pico-8 play session: mixed d-pad (fixed 12-tick cycle)

[t = 1 s] mixed d-pad (1.2s cycle ×~1): → ← ↑ ↓ + 🅾/❎ taps, ~1s
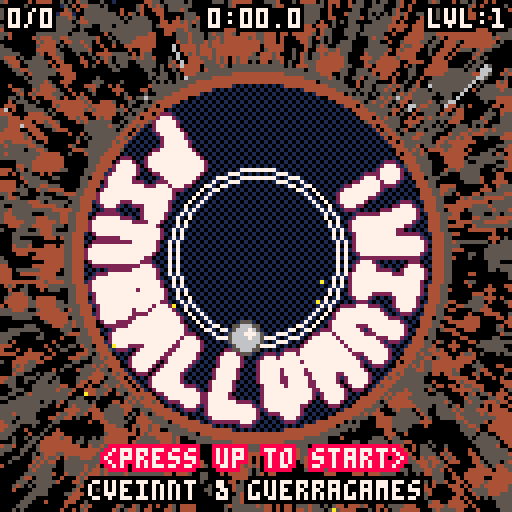
[t = 2 s] mixed d-pad (1.2s cycle ×~1): → ← ↑ ↓ + 🅾/❎ taps, ~2s
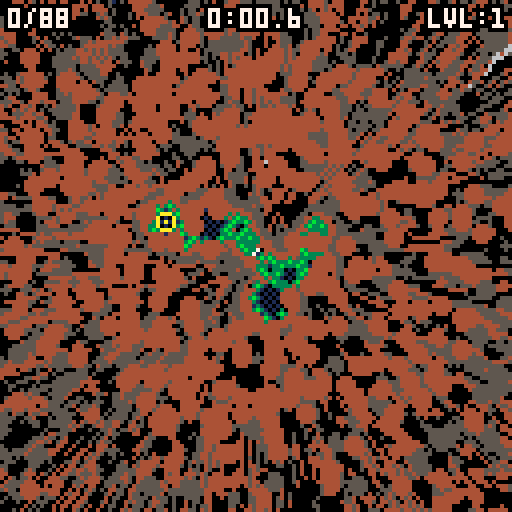

pico-8 cartridge
version 36
__lua__
--pinballvania
--by cveinnt
--originally by guerragames
poke(0x5f2d,1)

one_frame=1/60
cpu=stat(1)

game_time=0

--
cartdata("pinballvania")

game_saved=0
show_gameover=false

--
function game_load()
 game_time,current_level,new_game_plus=dget(0),dget(1),dget(2)
 current_level=max(1,current_level)
end

--
function game_save()
 dset(0,game_time)
 dset(1,current_level)
 dset(2,new_game_plus)
 
 game_saved=2
end

--
function game_reset()
 game_time,current_level,new_game_plus=0,1,0
 
 game_save()
 run()
end

--
align_l,align_r=1,2

function print_outline(t,x,y,c,bc,a)
 local ox=#t*2 
 if a==align_l then
  ox=0
 elseif a==align_r then
  ox=#t*4
 end
 local tx=x-ox
 color(bc)
 print(t,tx-1,y)print(t,tx-1,y-1)print(t,tx,y-1)print(t,tx+1,y-1)
 print(t,tx+1,y)print(t,tx+1,y+1)print(t,tx,y+1)print(t,tx-1,y+1)
 print(t,tx,y,c)
end

--
function time_to_text(time)
 local hours,mins,secs,fsecs=flr(time/3600),flr(time/60%60),flr(time%60),flr((time%60)*10)%10
 if(hours<0 or hours>9)return "8:59:59"
 local txt=hours>0 and hours..":" or ""
 txt=txt..((mins>=10 or hours==0) and mins or "0"..mins)
 txt=txt..(secs<10 and ":0"..secs or ":"..secs).."."..fsecs
 return txt
end

--
function dot(x1,y1,x2,y2)
 return x1*x2+y1*y2
end

--
function mag(x,y)
  local d=max(abs(x),abs(y))
  local n=min(abs(x),abs(y))/d
  return sqrt(n*n+1)*d
end

--
function normalize(x,y)
  local m=mag(x,y)
  return x/m,y/m,m
end

--
function next_i(l,i)
 i+=1
 if(i>#l)i=1
 return i
end

--
function find_next_i(l,i,active_count)
 if active_count>=#l then
  return nil,0
 end
 
 local o=l[i]
 while o.active do
  i=next_i(l,i)
  o=l[i]
 end
 
 return o,i
end

--
function reflect(x,y,nx,ny,restitution,friction)
 local d=dot(x,y,nx,ny)
 
 if d>0 then
  return x,y
 end

 local vnx,vny=-d*nx,-d*ny
 local tx,ty=x+vnx,y+vny
 
 local rx,ry=restitution*vnx+friction*tx,restitution*vny+friction*ty
 return rx,ry
end

-- matrix math

--
function matrix_rot(a)
 local sa=sin(a)
 local ca=cos(a)
 return {ca,-sa,0,
         sa,ca,0,
         0,0,1} 
end

--
function matrix_scale(s)
 return {s,0,0,
         0,s,0,
         0,0,1} 
end

--
function matrix_trans(tx,ty)
 return {1,0,tx,
         0,1,ty,
         0,0,1} 
end

--
function matrix_mul(a,b)
 return { a[1]*b[1]+a[2]*b[4]+a[3]*b[7],a[1]*b[2]+a[2]*b[5]+a[3]*b[8],a[1]*b[3]+a[2]*b[6]+a[3]*b[9],
          a[4]*b[1]+a[5]*b[4]+a[6]*b[7],a[4]*b[2]+a[5]*b[5]+a[6]*b[8],a[4]*b[3]+a[5]*b[6]+a[6]*b[9], 
          a[7]*b[1]+a[8]*b[4]+a[9]*b[7],a[7]*b[2]+a[8]*b[5]+a[9]*b[8],a[7]*b[3]+a[8]*b[6]+a[9]*b[9] }
end

--
function transform(v,m)
 return m[1]*v.x+m[2]*v.y+m[3],m[4]*v.x+m[5]*v.y+m[6]
end

--
function rotate_point( x, y, cosa, sina )
 return x*cosa - y*sina, x*sina + y*cosa
end

--
function scale_point( x, y, scalex, scaley )
 return scalex*x, scaley*y
end

------------------------
-- arrow
------------------------
arrow = {}
arrow.size = 5
arrow.scale = 1
arrow_disabled_t=5
--arrow.min_scale = 1
--arrow.max_scale = 2
--arrow.min_col_scale = 0.5
--arrow.max_col_scale = 1.8
arrow.x = 80
arrow.y = 80
arrow.tx,arrow.ty=80,80
--arrow.colors = {8,9,10,7,12}
arrow.nx = 1
arrow.ny = 0

arrow.points =
{
 { 0, 0},
 { 2, 2},
 { 1, 2},
 { 1, 4},
 {-1, 4},
 {-1, 2},
 {-2, 2},
 { 0, 0},
 { 0, 0},
}

--------------------------

arrow.draw = function(color)
 local st = 0.8*sin(t)
 local scale = arrow.scale
 local col_scale = arrow.scale
 
 arrow.x+=.1*(arrow.tx-arrow.x)
 arrow.y+=.1*(arrow.ty-arrow.y)
 
 --[[
 if scale < arrow.min_scale then
  scale = arrow.min_scale
 elseif scale > arrow.max_scale then
  scale = arrow.max_scale
 end
 if col_scale < arrow.min_col_scale then
  col_scale = arrow.min_col_scale
 elseif col_scale > arrow.max_col_scale then
  col_scale = arrow.max_col_scale
 end
 --]]
 --local color_index = 1 + flr( ((col_scale - arrow.min_col_scale)/(arrow.max_col_scale - arrow.min_col_scale) ) * (#arrow.colors-1))
 --local color = arrow.colors[color_index]
 
 local x,y = scale_point(arrow.points[1][1], arrow.points[1][2], scale*(arrow.size+st), scale*(arrow.size-st))
 local cosa = arrow.ny
 local sina = arrow.nx
 x,y = rotate_point(x,y,cosa,sina)
 
 for i=2,#arrow.points do
  local px,py = x,y
  x,y = scale_point(arrow.points[i][1], arrow.points[i][2],scale*(arrow.size+st), scale*(arrow.size-st))
  x,y = rotate_point(x,y,cosa,sina)
  
  local ax = arrow.x+x
  local ay = arrow.y+y
  local pax = arrow.x+px
  local pay = arrow.y+py
  line(ax+1,ay,pax+1,pay, 0)
  line(ax-1,ay,pax-1,pay, 0)
  line(ax,ay+1,pax,pay+1, 0)
  line(ax,ay-1,pax,pay-1, 0)

  line(ax+1,ay+1,pax+1,pay+1, 0)
  line(ax-1,ay-1,pax-1,pay-1, 0)
  line(ax-1,ay+1,pax-1,pay+1, 0)
  line(ax+1,ay-1,pax+1,pay-1, 0)
 end 

 for i=2,#arrow.points do
  local px,py = x,y
  x,y = scale_point(arrow.points[i][1], arrow.points[i][2],scale*(arrow.size+st), scale*(arrow.size-st))
  x,y = rotate_point(x,y,cosa,sina)
  line(arrow.x+x,arrow.y+y,arrow.x+px,arrow.y+py, color)
 end 
 
end

--
parts={}
parts_next,parts_blink=1,0

for i=0,400 do
 add(parts,{t=0})
end

parts_flags_floor_bounce,parts_flags_blink,parts_flags_no_outline=0x01,0x02,0x04

-- 
function parts_reset()
 for k,p in pairs(parts) do
  p.t=0
 end
end

--
function parts_spawn(t,x,y,vx,vy,g,d,s,ds,c,bc,f)
 parts_next=next_i(parts,parts_next)
 
 local p=parts[parts_next]
 
 p.t,p.x,p.y,p.vx,p.vy,p.g,p.d,p.s,p.ds,p.c,p.bc,p.f=t,x,y,vx,vy,g,d,s,ds,c,bc,f
end

--
function parts_update()
 parts_blink+=one_frame
 
 for k,p in pairs(parts) do
  if p.t>0 then
   p.t-=one_frame
   
   p.vx*=p.d
   p.vy*=p.d
   
   p.x+=p.vx
   p.y+=p.vy
   
   p.s=max(0,p.s+p.ds)
   
   if p.s<=0 then
    p.t=0
   end
   
   --[[]]
   if band(p.f,parts_flags_blink)==parts_flags_blink then
    if parts_blink%.2>.1 then 
     p.c,p.bc=p.bc,p.c
    end
   end
   --]]
   
   --if band(p.f,parts_flags_floor_bounce)==parts_flags_floor_bounce and s_floor(p.x,p.y+p.s) then
   -- if abs(p.vy)>.2 then
   --  p.vy=-.8*p.vy
   -- end
   --else
    p.vy+=p.g
   --end
  end
 end
end

--
function part_draw(p,o,c)
 local s=p.s+o
 
 if s<=1 then
  pset(p.x,p.y,c)
 else
  circfill(p.x,p.y,s-1,c)
 end
end

--
function parts_draw()
 for k,p in pairs(parts) do
  if p.t>0 then
   if band(p.f,parts_flags_no_outline)!=parts_flags_no_outline then
    part_draw(p,1,p.bc)
   end
  end
 end

 for k,p in pairs(parts) do
  if p.t>0 then
   part_draw(p,0,p.c)
  end
 end
end

--
function explosions_spawn(px,py,t,intensity,s,ds,count,c,bc)
 for i=1,count do
  local an,ra=rnd(),intensity+rnd(intensity)
  local vx,vy=ra*cos(an),ra*sin(an)

--parts_spawn(t, x, y,vx,vy,g, d, s, ds,c,bc,f)
  parts_spawn(t,px,py,vx,vy,0,.9,s,ds,c,bc,parts_flags_no_outline)
 end
end

--
function explosions_spawn_uniform(px,py,t,intensity,s,ds,count,c,bc)
 local an=0
 for i=1,count do
  local ra=intensity
  local vx,vy=ra*cos(an),ra*sin(an)

--parts_spawn(t, x, y,vx,vy,g, d, s, ds,c,bc,f)
  parts_spawn(t,px,py,vx,vy,0,.8,s,ds,c,bc,parts_flags_blink)
 
  an+=1/count
 end
end

--
cam_shake_x,cam_shake_y,cam_shake_damp=0,0,0
cam_shake_time=0
cam_shake_max_radius=0

--
function screenshake(max_radius,time)
 cam_shake_max_radius=max_radius
 cam_shake_time=time
end

--
function update_screeneffects()
 cam_shake_time=max(0,cam_shake_time-one_frame)
 
 if cam_shake_time>0 then
  local a=rnd()
  cam_shake_x,cam_shake_y=cam_shake_max_radius*cos(a),cam_shake_max_radius*sin(a)
 else
  cam_shake_x,cam_shake_y=0,0
 end
end

----------------------
-- camera
----------------------
cam_a=0
cam_aa=.0005
cam_va=0
cam_s=0
cam_trans_s=1
cam_x=0
cam_y=0
cam_matrix=matrix_scale(cam_s)

mouse_on=false
mouse_x,mouse_y=0,0
mouse_up,mouse_down,mouse_left,mouse_right=false,false,false,false

----------------------

function cam_update()
 cam_va*=.9
 if(abs(cam_va)<=.0002)cam_va=0
 
 mouse_on=stat(34)
 
 mouse_x,mouse_y=stat(32),stat(33)
 
 if mouse_on==1 then
  mouse_right=mouse_x>64
  mouse_up=mouse_y<48
  mouse_left=mouse_x<64
  mouse_down=mouse_y>80
 else
  mouse_up,mouse_down,mouse_left,mouse_right=false,false,false,false
 end
 
 if btn(0) or mouse_left then
  -- left
  cam_va+=cam_aa
 end
 
 if btn(1) or mouse_right then
  -- right
  cam_va-=cam_aa
 end
 
 if(cam_va>.005)cam_va=.005
 if(cam_va<-.005)cam_va=-.005
 
 cam_a+=cam_va
 
 if level_t<1 then
  if abs(player.x-cam_x)>2 or abs(player.y-cam_y)>2 then
   cam_x+=.1*(-player.x-cam_x)
   cam_y+=.1*(-player.y-cam_y)
  end
 else
  if abs(current_circle.x-cam_x)>2 or abs(current_circle.y-cam_y)>2 then
   cam_x+=.1*(-current_circle.x-cam_x)
   cam_y+=.1*(-current_circle.y-cam_y)
  end
 end
 
 local cc_scale=(3.5-current_circle.r/16)/cam_trans_s
 
 if abs(cc_scale-cam_s)>.1 then
  cam_s+=.1*(cc_scale-cam_s)
 end
 
 cam_matrix=matrix_mul( matrix_scale(cam_s), matrix_mul(matrix_rot(cam_a),matrix_trans(cam_x,cam_y)) )
end

-- player
player={}

--
function player_reset()
 player.radius=3
 player.lx,player.ly=0,0
 player.x,player.y=0,0
 player.vx,player.vy=0,0
 player_t=0
 player_flash=0
end

--
function player_bounce_ball(nx,ny)
 local pvx,pvy=player.vx,player.vy
 player.vx,player.vy=reflect(player.vx,player.vy,nx,ny,.8,1)

 local vnx,vny,m=normalize(player.vx,player.vy)

 if player.vx*pvx<-.25 or player.vy*pvy<-.25 then
  player_flash=.1
  local px,py=transform(player,cam_matrix)
  explosions_spawn(px,py,.4*m,min(3,2*m),min(3,2*m),-.1,12,10,9)
  screenshake(min(3,2*m),min(.15,.05*m))
 
  if m>2.5 then
   sfx(0,3)
  elseif m>2 then
   sfx(1,3)
  elseif m>1.5 then
   sfx(2,3)
  elseif m>1 then
   sfx(3,3)
  end
 end
end

--
function player_update()
 if(level_t<1)return
  
 player_t+=one_frame

 player_flash=max(0,player_flash-one_frame)

 local cam_ax,cam_ay=cos(-cam_a-.25),sin(-cam_a-.25)

 local drop_mag=.05
 
 if btn(3) or btn(4) or btn(5) or mouse_down then
  drop_mag=.2
 end

 local player_max_speed=3
 
 if level_finished and not is_title_level then
  local nx,ny,m=normalize(goal_circle.x-player.x,goal_circle.y-player.y)
  player.vx+=nx*.1
  player.vy+=ny*.1
  player_max_speed=1
 else
  player.vx+=drop_mag*cam_ax
  player.vy+=drop_mag*cam_ay
  player_max_speed=3
 end

 local pvnx,pvny,m=normalize(player.vx,player.vy)
 
 if m>player_max_speed then
  m=player_max_speed
  player.vx=m*pvnx
  player.vy=m*pvny
 end
 
 player.lx,player.ly=player.x,player.y
 player.x+=player.vx
 player.y+=player.vy
 
 local player_onground,nx,ny,m=circles_check_collision(player)
 
 if player_onground then
  player_bounce_ball(nx,ny)
  
  local vnx,vny,m=normalize(player.vx,player.vy)
  if m>.5 then
   sfx(5,2)
  else
   sfx(-2,2)
  end
 else
  sfx(-2,2)
 end
 
 local player_onobstacle,nx,ny=circles_check_obstacles(player)
 
 if player_onobstacle then
  if current_circle.is_bumper then
   current_circle.bumped_t=.2
   player_bounce_ball(-1.5*nx,-1.5*ny)
   
   if current_circle.boss_damaged_t>0 then
    sfx(9,1)
   else
    sfx(8,1)
   end
   
  else
   player_bounce_ball(-nx,-ny)
  end
 end
 
 -- check level win condition
 if current_circle==goal_circle then
  local exit_active=is_exit_active()
  
  if exit_active then
   local m=mag(player.x-current_circle.x,player.y-current_circle.y)
   
   if not level_finished and m>0 and m<current_circle.r/2 then
    level_finished=true
    level_finished_t=0
    if(not is_title_level)sfx(11,1)
   
    game_finished=not is_title_level and level_finished and current_level==20
   end
  end
 end
end

--
function player_draw()
 if(level_t<1)return
 
 local px,py=transform(player,cam_matrix)

 local psize=player.radius*cam_s

 circfill(px,py,psize,player_flash>0 and 10 or 5)
 circfill(px,py,psize-1,6)
 circfill(px+psize/4,py-psize/4,1,7)
end

-- level circles

next_level=1
current_level=1
max_level=20

new_game_plus=0

game_finished=false
level_finished=false
level_finished_t=0

level_next_level=false
level_t=0
cam_trans_s=1

--
function circles_new_level()
 player_reset()
 pickups_reset()
 
 srand(new_game_plus+current_level/100)
 
 circles={}
 
 level_radius=1024
 
 is_boss_level=current_level%5==0

 if is_boss_level then
  boss_level=current_level/5
  max_boss_health=20+boss_level*20
  boss_health=20+boss_level*20
 end

 start_circle=circles_add(0,0,16,0)
 start_circle.obstacle_count=0
 add(circles,start_circle)
 start_circle.last_circle=nil

 local last_circle=start_circle

 for i=1,10+current_level do
  local circle=nil
  while circle==nil do
   local a=rnd()
   local r=rnd(level_radius)
   circle=circles_add(r*cos(a),r*sin(a),16+rnd(24),i)
  end
  
  -- make pickups
  if not is_boss_level then
   circle.pickup_count=8
   local ap=0
   for i=1,circle.pickup_count do
    local r=circle.r-5
    local x,y=circle.x+r*cos(ap),circle.y+r*sin(ap)
    pickups_spawn(x,y,ap,circle)
    ap+=1/8
   end
  end
  
  add(circles,circle)
  circle.last_circle=last_circle
  last_circle=circle
  
  local colors=bg_colors_tables[mid(1,current_level,#bg_colors_tables)]
  local c,bc=colors[#colors],5
  
  local x,y=transform(circle,cam_matrix)
  --explosions_spawn(px,py,t,intensity,s,ds,count,c,bc)
  explosions_spawn(x,y,.5,4,6,-.2,20,c,bc)
 end
 
 pickups_total=pickups_active_count
 
 current_circle=start_circle
 objective_circle=nil
 
 goal_circle=circles[#circles]
 goal_circle.obstacle_count=0
 goal_circle.is_bumper=false
 goal_circle.is_moving=false
 
 if is_boss_level then
  -- if we're on a boss level, the goal circle becomes the boss
  -- acts like a bumper, 10 hits and it jumps to the next circle until boss_health is zero
  circle_add_boss(goal_circle)
 end
end

--
function circles_new_title_level()
 player_reset()
 pickups_reset()
 
 srand(0)
 
 circles={}
 
 level_radius=1024
 
 is_title_level=true
 is_boss_level=false

 start_circle=circles_add(0,0,32,0)
 start_circle.obstacle_count=0
 add(circles,start_circle)
 start_circle.last_circle=nil

 local last_circle=start_circle
 
 pickups_total=0
 
 current_circle=start_circle
 
 goal_circle=start_circle
end

--
function circles_find_closest(x,y,r)
 local closest_circle=nil
 local closest_distance=level_radius
 
 for k,v in pairs(circles) do
  local nx,ny,m=normalize(v.x-x,v.y-y)
  local distance=m-v.r-r
  if distance<closest_distance then
   closest_distance=distance
   closest_circle=v
  end
 end
 
 return closest_circle
end

--
function circle_add_obstacle(circle)
 local max_obstacle_count=min(8,.5+current_level/2)
 local max_moving_chance=max(0,.8*current_level/20)
 local max_bumper_chance=max(0,.6*current_level/20)
 local max_expanding_chance=max(0,.4*current_level/20)
 
 --[[circle type]]
 circle.obstacle_count=flr(rnd(max_obstacle_count))
 circle.is_moving=rnd()<max_moving_chance
 circle.is_bumper=rnd()<max_bumper_chance
 circle.is_expanding=rnd()<max_bumper_chance
 
 circle.base_obstacle_r=(.3+rnd(.4))*circle.r/circle.obstacle_count
 circle.obstacle_r=circle.base_obstacle_r
 
 local single_static=not circle.is_moving and circle.obstacle_count==1
 local a=0
 for i=1,circle.obstacle_count do
  local ca=circle.ot+a
  local r=single_static and 0 or circle.r/3
  circle.mx[i],circle.my[i]=r*cos(ca),r*sin(ca)
  local r=single_static and 0 or circle.r/3*cam_s
  circle.dx[i],circle.dy[i]=r*cos(ca+cam_a),r*sin(ca+cam_a)
 
  a+=1/circle.obstacle_count
 end
 --]]
end

--
function circle_add_boss(circle)
 
 --[[circle type]]
 circle.obstacle_count=boss_level
 circle.is_moving=true
 circle.is_bumper=true
 circle.is_boss=true
 circle.is_expanding=true
 
 circle.base_obstacle_r=.8*circle.r/circle.obstacle_count
 circle.obstacle_r=circle.base_obstacle_r
 
 --common function:
 local single_static=not circle.is_moving and circle.obstacle_count==1
  local a=0
  for i=1,circle.obstacle_count do
   local ca=circle.ot+a
   local r=single_static and 0 or circle.r/3
   circle.mx[i],circle.my[i]=r*cos(ca),r*sin(ca)
   local r=single_static and 0 or circle.r/3*cam_s
   circle.dx[i],circle.dy[i]=r*cos(ca+cam_a),r*sin(ca+cam_a)
  
   a+=1/circle.obstacle_count
  end
 --]]
end

--
function circles_add(x,y,r,i)
 if #circles>0 then
  -- find closest circle
  local last_closest_circle=nil
  local closest_circle=circles_find_closest(x,y,r)
  
  local iter_count=0
  while last_closest_circle!=closest_circle and iter_count<20 do
   local nx,ny,m=normalize(closest_circle.x-x,closest_circle.y-y)
   local distance=closest_circle.r+r-4-rnd(2)
   x=closest_circle.x-nx*distance
   y=closest_circle.y-ny*distance
   
   last_closest_circle=closest_circle
   closest_circle=circles_find_closest(x,y,r)
   iter_count+=1
  end
  
  if iter_count>=20 then
   return nil
  end
 end

 local circle={x=x,y=y,mx={},my={},dx={},dy={},r=r,i=i,obstacle_count=0,obstacle_r=0,boss_damaged_t=0,bumped_t=0,ot=i/8}

 if not is_boss_level then
  circle_add_obstacle(circle)
 end
 
 return circle
end

--
function circles_check_collision(entity)
 local inside_circle=nil
 for k,circle in pairs(circles) do
  local cx,cy=circle.x,circle.y
  local dx,dy=entity.x-cx,entity.y-cy
  local m=mag(dx,dy)
  
  if m>0 and m<circle.r then
   if inside_circle then
    -- inside two circles, we're safe to roam out of one
    return false,0,0,0
   else
    inside_circle=circle
   end
  end
 end
 
 -- we're inside one circle
 if inside_circle then
  current_circle=inside_circle
 end
 
 local cx,cy=current_circle.x,current_circle.y
 local dx,dy=cx-entity.x,cy-entity.y
 local nx,ny,mag=normalize(dx,dy)
 if mag>current_circle.r-player.radius then
  mag=current_circle.r-player.radius
  entity.x,entity.y=cx-nx*mag,cy-ny*mag
   
  return true,nx,ny,m
 end
 
 return false,0,0,0
end


--
function circles_check_obstacles(entity)
 local hit=false
 local anx,any=0,0
 
 if is_boss_level then
  if boss_health<=0 then
  return false,0,0
  end
 end
 
 for i=1,current_circle.obstacle_count do
  local cx,cy=current_circle.x,current_circle.y
  
  cx+=current_circle.mx[i]
  cy+=current_circle.my[i]
  
  local dx,dy=cx-entity.x,cy-entity.y
  local nx,ny,mag=normalize(dx,dy)
  if mag<current_circle.obstacle_r+player.radius then
   mag=current_circle.obstacle_r+player.radius
   entity.x,entity.y=cx-nx*mag,cy-ny*mag
   anx+=nx
   any+=ny
   hit=true
   
   if is_boss_level and i==1 then
    
    current_circle.boss_damaged_t=.2
    current_circle.obstacle_r-=(current_circle.base_obstacle_r/2)/10
    
    arrow_disabled_t=5
    
    if current_circle.obstacle_r<current_circle.base_obstacle_r/2 then
     current_circle.obstacle_count=0
     current_circle.boss_damaged_done=true
     
     local ex,ey=transform(current_circle,cam_matrix)

     if current_circle.last_circle!=nil then
      current_circle.is_boss=false
      circle_add_boss(current_circle.last_circle)
      
      --big explosion
      --explosions_spawn_uniform(px,py,t,intensity,s,ds,count,c,bc)
      explosions_spawn_uniform(ex,ey,1,16,8,-.2,16,11,8)
      screenshake(3,.2)
--     else
--      --big explosion
--      --explosions_spawn_uniform(px,py,t,intensity,s,ds,count,c,bc)
--      explosions_spawn_uniform(ex,ey,1,14,16,-.3,20,11,8)
--      screenshake(3,.2)
     end
    else
     boss_health-=1
     
     local ex,ey=transform(current_circle,cam_matrix)
     
     if boss_health<=0 then
      current_circle.is_boss=false
      --big explosion
      --explosions_spawn_uniform(px,py,t,intensity,s,ds,count,c,bc)
      explosions_spawn_uniform(ex,ey,1,14,16,-.3,20,11,8)
      screenshake(3,.2)
     else
      --small explosion
      --explosions_spawn(px,py,t,intensity,s,ds,count,c,bc)
      explosions_spawn(ex,ey,.5,3.5,8,-.4,16,11,8)
      screenshake(2,.1)
     end
    end
   end
  end
 end
 
 if hit then
  anx,any=normalize(anx,any)
  return true,anx,any
 end
 
 return false,0,0
end

--
function is_exit_active()
 if is_boss_level then
  return boss_health<=0
 else
  return pickups_active_count<=0
 end
end

--
function closest_objective()
 
 local closest_circle=nil
 local closest_distance=1000
 
 for k,circle in pairs(circles) do
  if circle.is_boss then
   return circle
  end
  
  if circle.pickup_count and circle.pickup_count>0 then
   local dx,dy=circle.x-current_circle.x,circle.y-current_circle.y
   local nx,ny,m=normalize(dx,dy)
   if m<closest_distance then
    closest_distance=m
    closest_circle=circle
   end
  end
 end
 
 if closest_circle==nil then
  -- check for boss and then for exit
  
  return goal_circle
 end
 
 return closest_circle
end

--
function circles_update()
 arrow_disabled_t=max(0,arrow_disabled_t-one_frame)
 
 level_t=min(2,level_t+one_frame)
 
 if not is_title_level then
  if level_t<=1 then
   if level_t>=.5 then
    if level_next_level then
     level_next_level=false
     current_level=next_level
     circles_new_level()
     game_save()
    end
   
    cam_trans_s=1+(1-(level_t-.5)/.5)*40
   else
    cam_trans_s=1+(level_t/.5)*40
   end
  else
   if level_finished then
    cam_trans_s=2+1*sin(t()*.75)
   else
    if is_boss_level then
     cam_trans_s=1.2
    else
     cam_trans_s=1
    end
   end
  end
 end
 
 for k,circle in pairs(circles) do
  circle.bumped_t=max(0,circle.bumped_t-one_frame)
  circle.boss_damaged_t=max(0,circle.boss_damaged_t-one_frame)
  
  local a=circle.is_moving and t()/10 or 0
  
  local single_static=not circle.is_moving and circle.obstacle_count==1
  local expanding_r=circle.is_expanding and circle.r/6*sin(t()/4) or 0

  for i=1,circle.obstacle_count do
   local ca=circle.ot+a
   local r=single_static and 0 or circle.r/3+expanding_r
   circle.mx[i],circle.my[i]=r*cos(ca),r*sin(ca)
   local r_cam=r*cam_s
   circle.dx[i],circle.dy[i]=r_cam*cos(ca+cam_a),r_cam*sin(ca+cam_a)
  
   a+=1/circle.obstacle_count
  end
 end
 
 objective_circle=closest_objective()

 if objective_circle==current_circle then
  arrow_disabled_t=5
 end
end

--
function draw_circle_text(text,x,y,wave)
 local blink=t()%.4>.2

 for j=0,#text do
  local row=text[j]
  for i=0,#row do
   local cs=row[i]
   if cs!=0 then
    local a=cam_a+.375+.8*i/#row
    local r=cam_s*(28+3*j)*.7
    if(wave)r+=8*sin(t()*.5+i/#row+j/#text*.1)
    local ox,oy=r*cos(a),r*sin(a)
    circfill(x+ox,y+oy,3,blink and 2 or c)
   end
  end
 end

 for j=0,#text do
  local row=text[j]
  for i=0,#row do
   local cs=row[i]
   if cs!=0 then
    local a=cam_a+.375+.8*i/#row
    local r=cam_s*(28+3*j)*.7
    if(wave)r+=8*sin(t()*.5+i/#row+j/#text*.1)
    local ox,oy=r*cos(a),r*sin(a)
    circfill(x+ox,y+oy,2,7)
   end
  end
 end
end

--
function circles_draw()
 local draw_circs={}
 
 local px,py=transform(player,cam_matrix)

 for k,circle in pairs(circles) do
  local x,y=transform(circle,cam_matrix)
  add(draw_circs,{x=x,y=y,r=circle.r*cam_s,obs_r=(circle.obstacle_r+circle.obstacle_r*.5*circle.bumped_t*5)*cam_s,c=circle})
 end
 
 local colors=bg_colors_tables[mid(1,current_level,#bg_colors_tables)]

 local c,bc=colors[#colors],5
 
 for k,dc in pairs(draw_circs) do
  circ(dc.x,dc.y,dc.r+4,bc)
  circ(dc.x,dc.y,dc.r+3,bc)
 end

 for k,dc in pairs(draw_circs) do
  circ(dc.x,dc.y,dc.r+2,c)
  circ(dc.x,dc.y,dc.r+1,c)
  circ(dc.x,dc.y,dc.r,c)
 end
 
 fillp(0b0101101001011010)
 for k,dc in pairs(draw_circs) do
  circfill(dc.x,dc.y,dc.r-1,0x10)
 end
 fillp()

 --[[]]
 local exit_active=is_exit_active()
 
 for k,dc in pairs(draw_circs) do
  local s=dc.r*.5
  
  if dc.c.boss_damaged_done then
   circ(dc.x,dc.y,s*.25+2,8)
   circ(dc.x,dc.y,s*.25,8)
  end
  
  if dc.c==start_circle then
   circ(dc.x,dc.y,s,7)
   circ(dc.x,dc.y,s-2,7)
  elseif dc.c==goal_circle then
   if exit_active then
    s=dc.r*.5+2*sin(t())
    circfill(dc.x,dc.y,s,0)
   end
  
   circ(dc.x,dc.y,s,10)
   circ(dc.x,dc.y,s-2,10)
   
   if exit_active then
    print_outline("exit",dc.x+1,dc.y-2,7,5)
   end
  end
 end 
 --]]

 -- draw obstacles
 local draw_bumpers=not is_boss_level or boss_health>0
  
 if draw_bumpers then
  for k,dc in pairs(draw_circs) do
   local circle=dc.c
   
   for i=1,circle.obstacle_count do
    local x,y=dc.x+circle.dx[i],dc.y+circle.dy[i]
    local bc=circle.is_bumper and (is_boss_level and 11 or 8) or circle.is_moving and 13 or 5
    local s=dc.obs_r
    circfill(x,y,s+1,bc)
    
    if circle.is_bumper then
     circ(x,y,s+3,bc)
    end
   end
   
   for i=1,circle.obstacle_count do
    local x,y=dc.x+circle.dx[i],dc.y+circle.dy[i]
    
    local c,bc=13,5
    if is_boss_level then
     c,bc=3,11
    elseif circle.is_bumper then
     c,bc=7,8
    elseif circle.is_moving or circle.is_expanding then
     c,bc=12,13
    end
    
    local s=dc.obs_r
    
    circfill(x,y,s,c)
   end
  
   -- draw boss's eye
   if is_boss_level and boss_health>0 and circle.obstacle_count>0 then
    local x,y=dc.x+circle.dx[1],dc.y+circle.dy[1]
     
    local c,bc=3,11
    local s=dc.obs_r
    
    if circle.boss_damaged_t>0 then
     line(x-s/3,y,x+s/3,y,bc)
    else
     circfill(x,y,s/2,7)
     local nx,ny,m=normalize(x-px,y-py)
     circfill(x-s/5*nx,y-s/5*ny,s/5,0)
    end
   end
   
   -- draw title screen
   if is_title_level or game_finished then
    local x,y=dc.x,dc.y
    draw_circle_text(title_text,x,y,game_finished)
   end
  end
 end
 
 local x,y=transform(current_circle,cam_matrix)
 if is_title_level or game_finished then
  -- draw title screen
  draw_circle_text(title_text,x,y,game_finished)
 else
  if arrow_disabled_t<=.25 then
   if objective_circle and objective_circle!=current_circle then
    local ox,oy=transform(objective_circle,cam_matrix)
    local dx,dy=ox-x,oy-y
    local nx,ny,m=normalize(dx,dy)
    
    local r=(current_circle.r+4)*cam_s+4*sin(t())
    
    arrow.tx,arrow.ty=x+r*nx,y+r*ny
    arrow.nx,arrow.ny=nx,-ny
    arrow.scale=.8*(1-mid(0,arrow_disabled_t*4,1))
    
    local color=t()%.4>.2 and 11 or 3
    
    if is_boss_level and boss_health>0 then
     color=t()%.4>.2 and 11 or 8
    elseif objective_circle==goal_circle then
     color=t()%.4>.2 and 7 or 10
    end
   
    arrow.draw(color)  
   end
  end
 end
end

--
function scan_text(text)
  scan={}
  rectfill(0,0,#text*4+1,7,0)
  print(text,0,0,1)
  for y=0,7 do
    scan[y]={}
    for x=0,#text*4+1 do
      scan[y][x]=pget(x,y)
    end
  end
  return scan
end

title_text=scan_text("pinballvania!")

--
pickups={}

for i=1,400 do
 add(pickups,{active=false})
end

--
function pickups_reset()
 for k,pu in pairs(pickups) do
  pu.active=false
 end

 pickups_next,pickups_active_count,pickups_total=1,0,0
end

--
function pickups_spawn(x,y,ap,circle)
 local pu,i=find_next_i(pickups,pickups_next,pickups_active_count)

 if pu then
  pickups_next=i
  pickups_active_count+=1
  
  pu.active,pu.t,pu.x,pu.y=true,ap,x,y
  pu.circle=circle
 end
end

--
function pickups_update()
 for k,pu in pairs(pickups) do
  if pu.active then
   pu.t+=one_frame
 
   --check collisions with the player
   local pux,puy=pu.x,pu.y
   local px,py=player.x,player.y
   if abs(px-pux)<=8 and abs(py-puy)<=8 then
    pu.circle.pickup_count-=1
    pu.active=false
    pickups_active_count-=1
    local pucx,pucy=transform(pu,cam_matrix)
    explosions_spawn_uniform(pucx,pucy,.5,4,6,-.3,8,11,8)
    
    arrow_disabled_t=5
    sfx(7,3)
   end
  end
 end
end

--
function pickups_draw()
 for k,pu in pairs(pickups) do
  if pu.active then
   local pux,puy=transform(pu,cam_matrix)
   local s=(2+sin(pu.t))*cam_s
   circfill(pux,puy,s+1,3)
   circfill(pux,puy,s,11)
  end
 end
end

--
function ui_update()
 if(game_saved>0)game_saved-=one_frame
 
 if is_title_level or level_finished then
  level_finished_t+=one_frame
 
  if level_finished_t>1 and (btnp(2) or mouse_up) then
   if is_title_level then
    is_title_level=false
    next_level=current_level
   else
    if game_finished then
     new_game_plus+=1
     next_level=1
     game_time=0
    else
     next_level=min(max_level,current_level+1)
    end
   end

   sfx(10,1)
   level_next_level=true
   level_finished=false
   game_finished=false
   level_t=0
   arrow_disabled_t=5
  end
 end
end

--
function ui_draw()
 if is_title_level then
  print_outline("<press up to start>",64,112,7,t()%.4>.2 and 8 or 0)
  print_outline("cveinnt & guerragames",64,120,7,0)
 elseif game_finished then
  print_outline("good job! game finished!",64,64+32,7,0)
  print_outline("brag about it on the webs!",64,64+32+8,7,0)
  
  local ngs=""
  if(new_game_plus>0)ngs=""..(new_game_plus+1)
  print_outline("<press up for ng+"..ngs..">",64,64+32+16,7,0)
 elseif level_finished then
  print_outline("level finished!",64,64+32,7,0)
  print_outline("<press up to continue>",64,64+32+8,7,0)
 end
 
 if game_saved>0 and game_saved%.2>.1 then
  print_outline("game saved",64,120,7,0)
 end
 
 local exit_active=is_exit_active()
 
 local c,bc=7,0
 if not is_title_level and exit_active and t()%.4>.2 then
  c,bc=0,10
 end
 
 print_outline((pickups_total-pickups_active_count).."/"..pickups_total,2,2,c,bc,align_l)
 print_outline(time_to_text(game_time),64,2,c,bc)
 
 local ngs=""
 if(new_game_plus>=1)ngs=new_game_plus.."."
 print_outline("lvl:"..ngs..current_level,127,2,c,bc,align_r)
 
 if is_boss_level then
  rect(2,9,125,19,7)
  local l_health=boss_health/max_boss_health*119
  if(l_health>=1)rectfill(4,11,4+l_health,17,8)
 
  print("boss",5,12,7)
 
 end
end

--
background_iter_count=50

--
function rndb()
 return 64-rnd(128)
end

--
function background_splatters(colors)
 for i=0,background_iter_count do
  local x,y=rndb(),rndb()
  local c=pget(x,y)
  
  local nx,ny,m=normalize(x,y)
  line(x,y,x+8*nx,y+8*ny,c)
  circfill(x+8*nx,y+8*nx,rnd(3),colors[flr(rnd(#colors))+1])
 end
end

--
function background_sphere(colors)
 for i=0,background_iter_count do
  local x,y=rndb(),rndb()
  local nx,ny,m=normalize(x,y)
  local s=min((128-m)/26,4)
  circfill(x,y,s,colors[flr(rnd(#colors))+1])
  circ(x,y,s,0)
 end
end

--
function background_linesandbubbles(colors)
 for i=0,background_iter_count do
  local x,y=rndb(),rndb()
  local c=pget(x,y)
  
  local nx,ny,m=normalize(x,y)
  line(0,0,128*nx,128*ny,c)
  circ(x,y,rnd(8),colors[flr(rnd(#colors+1))+1])
 end
end

--
function background_spiral(colors)
 for i=0,background_iter_count do
  local x,y=rndb(),rndb()
  local c=pget(x,y)
  local r=sqrt(x*x+y*y)
  local a=atan2(x,y)+r/128+t()/40
  
  local nx,ny,m=normalize(x,y)
  line(x,y,x+8*cos(a),y+8*sin(a),colors[flr(rnd(#colors+1))+1])
 end
end

--
function background_circles(colors)
 for i=0,background_iter_count do
  local x,y=128-rnd(256),128-rnd(256)
  circ(x,y,rnd(32),0)
  circ(0,0,x,colors[flr(rnd(#colors+1))+1])
 end
end

--
function background_blocks(colors)
 for i=0,background_iter_count do
  local color=colors[flr(rnd(#colors+1))+1]
  local r,dr=rnd(256),12
  local a,da=rnd(),.025
  local r1,r2=r+dr,r-dr
  local a1,a2=a+da,a-da
  local ca1,sa1,ca2,sa2=cos(a1),sin(a1),cos(a2),sin(a2)
  line(r1*ca1,r1*sa1,r2*ca1,r2*sa1,color)
  line(r1*ca2,r1*sa2,r2*ca2,r2*sa2,color)
  line(r1*ca1,r1*sa1,r1*ca2,r1*sa2,color)
  line(r2*ca1,r2*sa1,r2*ca2,r2*sa2,color)
 end
end

--
function background_bubbles(colors)
 for i=0,background_iter_count/5 do
  local x,y=rndb(),rndb()
  local r=2+rnd(8)
  circfill(x,y,r,colors[1])
  circfill(x,y,3*r/4,colors[2])
  circfill(x,y,r/2,colors[3])
  circfill(x,y,r/4,colors[4])
 end
end

--
function background_drip(colors)
 for i=0,background_iter_count do
  local x,y=rndb(),rndb()
  local c=colors[flr(rnd(#colors+1))+1]
  local nx,ny,m=normalize(x,y)
  line(x,y,x+8*nx,y+8*ny,c)
 end
end

--
function background_rainbow_splat(colors)
 for i=0,background_iter_count do
  local x,y=rndb(),rndb()
  local nx,ny,m=normalize(x,y)
  local c=colors[flr((m/8+t()/5)%#colors)+1]
  circfill(x,y,rnd(4),c)
 end
end

--
function background_rainbow_spiral(colors)
 for i=0,background_iter_count do
  local x,y=rndb(),rndb()
  local nx,ny,m=normalize(x,y)
  local a=atan2(nx,ny)
  local c=colors[flr((a*4*#colors+m/12-t()/10)%#colors)+1]
  circfill(x,y,rnd(3),c)
 end
end

--
function background_text(colors)
 local strs={"pico8","guerragames","pinballvania",}
 for i=0,background_iter_count do
  local x,y=128-rnd(256),128-rnd(256)
  local c=colors[flr(rnd(#colors+1))+1]
  rectfill(x,y,x+4,y+6,0)
  print(strs[flr(rnd(#strs))+1],flr(x/4)*4,flr(y/6)*6,c)
 end
end

--
function background_fire(colors)
 local time=t()/50
 for i=0,background_iter_count do
  local x,y=rndb(),rndb()
  local nx,ny,m=normalize(x,y)
  local a=atan2(nx,ny)
  local c=colors[flr((sin(m/32+time)+cos(a*3+time)+time*5)%#colors)+1]
  circfill(x,y,1,c)
 end
end

--
function background_star(colors)
 local time=t()/80
 for i=0,background_iter_count do
  local x,y=rndb(),rndb()
  local nx,ny,m=normalize(x,y)
  local a=atan2(nx,ny)
  local c=colors[flr(max(0,sin(m/16-time+m/128*cos(a*5+time/5)))*#colors)+1]
  circfill(x,y,1,c)
 end
end

--
function background_whitenoise(colors)
 for i=0,background_iter_count do
  local x,y=rndb(),rndb()
  local c=colors[flr(rnd(#colors+1))+1]
  
  if rnd()>.5 then
   line(x,y,x,y+5,c)
  else
   line(x,y,x+5,y,c)
  end
 end
end

--
function background_swirl(colors)
 local time=t()/80
 for i=0,background_iter_count do
  local x,y=rndb(),rndb()
  
  local nx,ny,m=normalize(x,y)
  local a=atan2(nx,ny)+time
  local c=pget(x,y)
  line(x,y,x-m*.2*cos(a),y-m*.2*sin(a),c)
  if c==0 then
   local c=colors[flr(rnd(#colors+1))+1]
   pset(x,y,c)
  end
 end
end

--
function virus_function(x,y)
v=1
for i=-1,1 do
for j=-1,1 do
if(pget(x+i,y+j)!=0)v+=1
end
end
return v
end

--
function background_virus(colors)
 for i=0,background_iter_count do
  local x,y=rndb(),rndb()
  local v=virus_function(x,y)
   
  pset(x,y,colors[v])
  if rnd()>.9995 then
   circfill(rndb(),rndb(),rnd(24),0)
  end
 
  if rnd()>.999 then
   local c=colors[#colors]
   local n,m=rndb(),rndb()
   if(pget(n,m)==0)circfill(n,m,rnd(4),c)
  end
 end 
end

--
function background_maps(colors)
 local time=t()/40
 for i=0,background_iter_count do
  local x,y=rndb(),rndb()
  local r=abs(4*sin(time))
  rectfill(x-r,y-r,x+r,y+r,pget(x,y))
  if rnd()>.99 then
   local c=colors[flr(rnd(#colors+1))+1]
   rectfill(x-r,y-r,x+r,y+r,c)
  end
 end
end

--
function background_cthulhu(colors)
 local time=t()/160
 for i=0,background_iter_count do
  local x,y=rndb(),rndb()
  local a=atan2(x,y)+time/8
  local r=sqrt(x*x+y*y)/256*sin(time)
  local aa=time+sin(a)
  circfill(x,y,1,16*(r+a+aa)%4)
 end
end

--
function background_furryspiral(colors)
 local time=t()/160
 for i=0,background_iter_count do
  local x,y=rndb(),rndb()
  local g=time-sin(time)-atan2(x,y)
  line(x,y,x+6*sin(g),y+6*cos(g),16*(sqrt(x*x+y*y)/128-g)%4)
 end
end

--
function background_blood(colors)
 if(rnd()>.95) then
  local x,y=rndb(),rndb()
  circfill(x,y,2+rnd(6),rnd()>.4 and 8 or 0)
 end
 
 for i=0,background_iter_count do
  local x,y=rndb(),rndb()
  if pget(x,y)!=8 then
   circ(x,y,1,0)
  else
   line(x,y+1,x,y+rnd(8),8)
  end
 end
end

--
bg_colors_tables={
{0,5,4},
{1,5,13},
{0,12,13},
{0,11,3},
{0,8},
{0,5,6,7},
{0,1,13,12},
{0,0,0,0,12,13,7},
{6,7,8,9,10,11,12,13,14},
{0,8,9,10,7,10,9,8},
{0,5,6,7},
{8,9,10,11,12,13,14},
{0,9,10,7,10,9},
{0,7,6},
{0,1,2,12,13,8},
{0,1,2,2,8,8,3,3,11,11},
{9,10,11,12},
{0,1,2,3},
{0,1,3,2},
{0,8},
}

--
bg_function_table=
{
 background_splatters,
 background_sphere,
 background_circles,
 background_spiral,
 background_linesandbubbles,
 background_blocks,
 background_bubbles,
 background_drip,
 background_rainbow_splat,
 background_fire, 
 background_text,
 background_rainbow_spiral,
 background_star,
 background_whitenoise,
 background_swirl,
 background_virus,
 background_maps,
 background_cthulhu,
 background_furryspiral,
 background_blood,
}

--
function background_draw()
 memcpy(0x6000,0x0,0x2000)

 background_iter_count=cpu<.9 and 50 or 20
  
 local colors=bg_colors_tables[mid(1,current_level,#bg_colors_tables)]
 local back_function=bg_function_table[mid(1,current_level,#bg_function_table)]

 back_function(colors)

 memcpy(0x0,0x6000,0x2000)
end

--
function _init()
 music(0,0,3)
 game_load()
 menuitem(1,"reset progress?!",game_reset)
 
 memcpy(0x0,0x6000,0x2000)
 circles_new_title_level()
end

--
function _update60()
 one_frame=1/stat(8)
 
 if(not is_title_level and not level_finished)game_time+=one_frame
 
 update_screeneffects()
 
 cam_update()
 
 circles_update()

 pickups_update()
 player_update()
 
 parts_update()
 
 ui_update()
end

--
function _draw()
 camera(cam_shake_x-64,cam_shake_y-64)
 
 background_draw()


 circles_draw()

 pickups_draw()
 
 parts_draw()
 player_draw()
 
 camera(0,0)
 ui_draw()
 
 cpu=stat(1)

 --[[stats and debug
 pal()
 color(7)
 y=122

 print("mem:"..stat(0),1,y)y-=6
 print("cpu:"..cpu,1,y)y-=6
 print("arrow.dis:"..arrow_disabled_t,1,y)y-=6
 
 --]]
end
__gfx__
77707770770077707770700070007070777077007770777000000000000000000000000000000000000000000000000000000000000000000000000000000000
70700700707070707070700070007070707070700700707000000000000000000000000000000000000000000000000000000000000000000000000000000000
77700700707077007770700070007070777070700700777000000000000000000000000000000000000000000000000000000000000000000000000000000000
70000700707070707070700070007770707070700700707000000000000000000000000000000000000000000000000000000000000000000000000000000000
70007770707077707070777077700700707070707770707000000000000000000000000000000000000000000000000000000000000000000000000000000000
00700700000000000000000000000000000000000000000000000000000000000000000000000000000000000000000000000000000000000000000000000000
